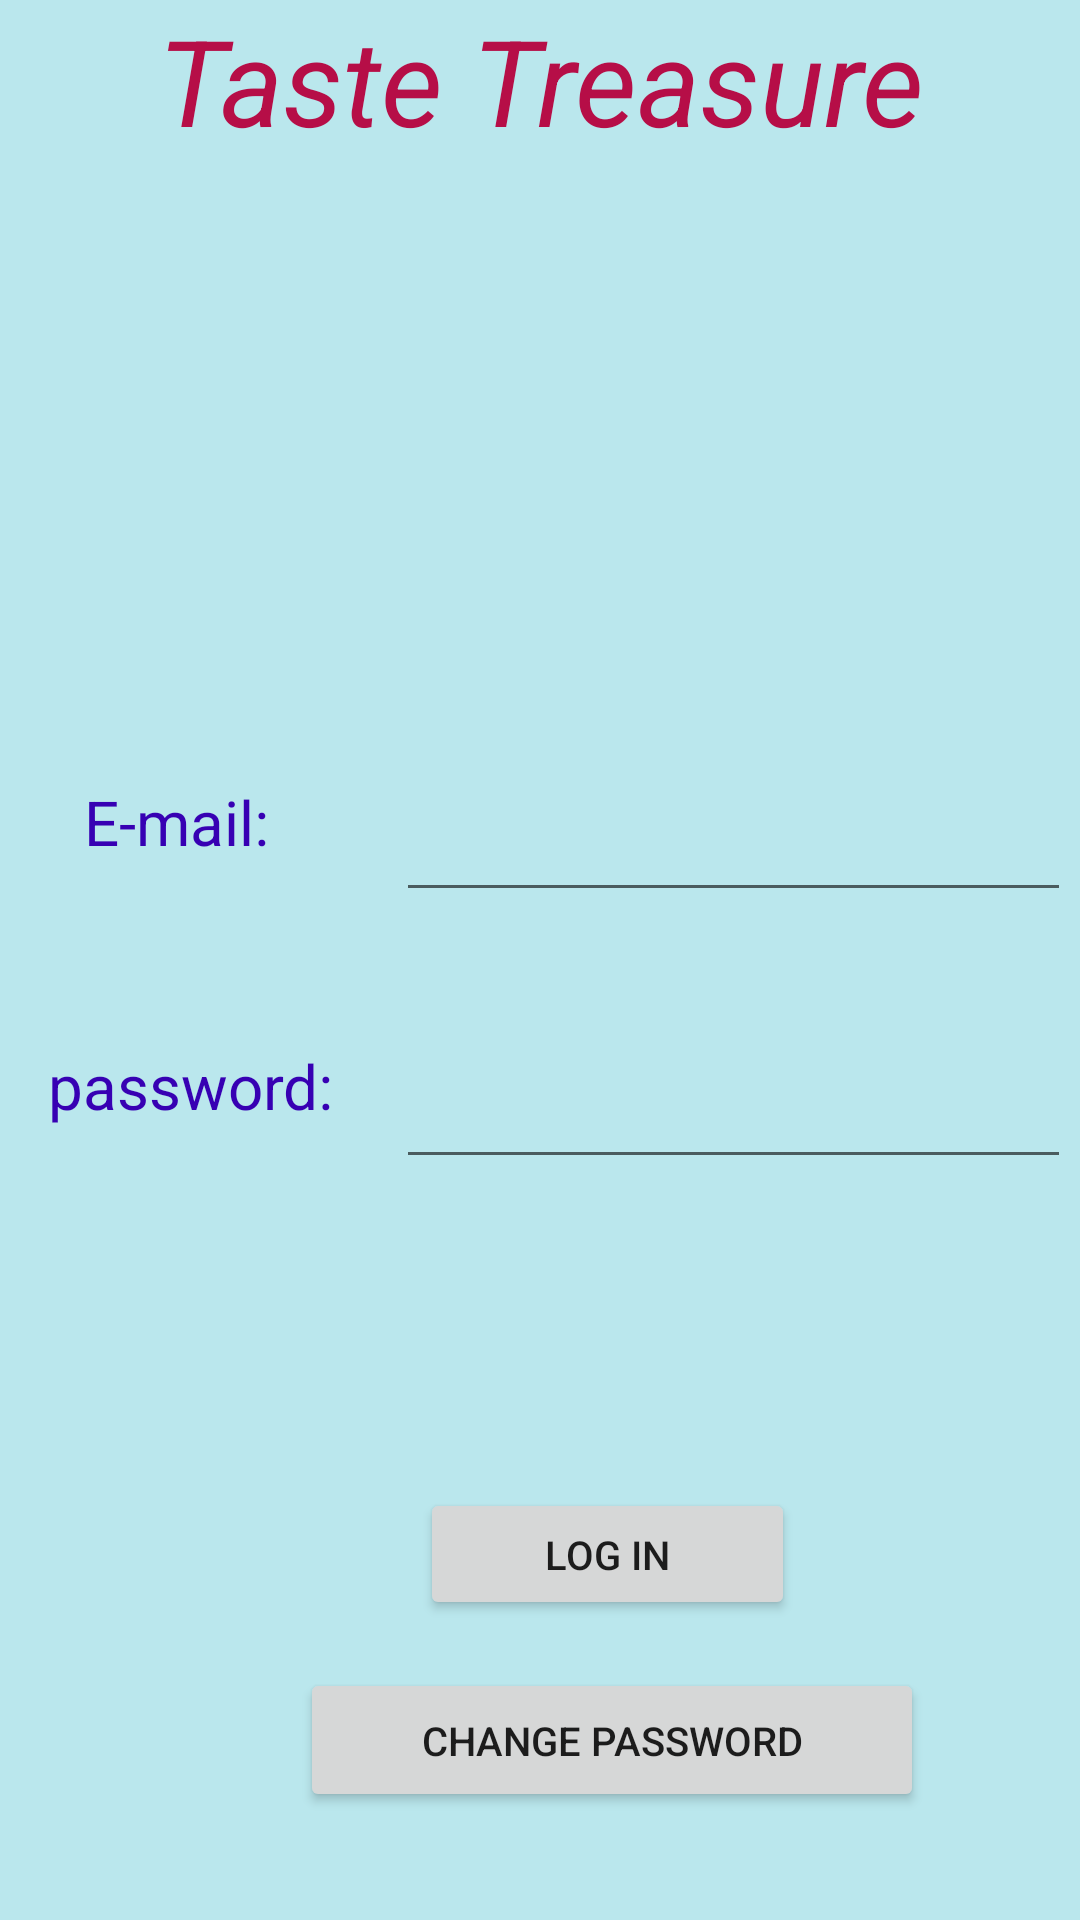

This screen was rendered from an Android layout file. Write that file and the resources it references.
<!-- AndroidManifest.xml: application theme Theme.TasteTreasure -->
<!-- res/layout/activity_home.xml -->
<?xml version="1.0" encoding="utf-8"?>
<androidx.constraintlayout.widget.ConstraintLayout xmlns:android="http://schemas.android.com/apk/res/android"
    xmlns:app="http://schemas.android.com/apk/res-auto"
    xmlns:tools="http://schemas.android.com/tools"
    android:layout_width="match_parent"
    android:layout_height="match_parent"
    android:background="#BAE7ED"
    tools:context=".Home">

    <androidx.constraintlayout.widget.ConstraintLayout
        android:layout_width="match_parent"
        android:layout_height="match_parent"
        tools:context=".Home"
        tools:layout_editor_absoluteX="79dp"
        tools:layout_editor_absoluteY="16dp">

        <TextView
            android:layout_width="match_parent"
            android:layout_height="wrap_content"
            android:gravity="center"
            android:text="Taste Treasure"
            android:textColor="#B60E47"
            android:textSize="40sp"
            android:textStyle="italic"
            tools:ignore="MissingConstraints"
            tools:layout_editor_absoluteX="0dp"
            tools:layout_editor_absoluteY="75dp"></TextView>

        <EditText
            android:id="@+id/email"
            android:layout_width="225dp"
            android:layout_height="44dp"
            android:layout_marginStart="132dp"
            android:layout_marginTop="260dp"
            android:ems="10"
            android:inputType="textEmailAddress"
            app:layout_constraintStart_toStartOf="parent"
            app:layout_constraintTop_toTopOf="parent"
            tools:ignore="DuplicateClickableBoundsCheck,SpeakableTextPresentCheck,TouchTargetSizeCheck" />

        <EditText
            android:id="@+id/pw"
            android:layout_width="225dp"
            android:layout_height="45dp"
            android:layout_marginStart="132dp"
            android:layout_marginTop="348dp"
            android:ems="10"
            android:inputType="textPassword"
            app:layout_constraintStart_toStartOf="parent"
            app:layout_constraintTop_toTopOf="parent"
            tools:ignore="DuplicateClickableBoundsCheck,TouchTargetSizeCheck,SpeakableTextPresentCheck" />

        <TextView
            android:id="@+id/ind1"
            android:layout_width="wrap_content"
            android:layout_height="wrap_content"
            android:layout_marginStart="28dp"
            android:layout_marginTop="260dp"
            android:text="E-mail:"
            android:textColor="@color/purple_700"
            android:textSize="10pt"
            app:layout_constraintStart_toStartOf="parent"
            app:layout_constraintTop_toTopOf="parent" />

        <TextView
            android:id="@+id/id2"
            android:layout_width="wrap_content"
            android:layout_height="wrap_content"
            android:layout_marginStart="16dp"
            android:layout_marginTop="348dp"
            android:text="password:"
            android:textColor="@color/purple_700"
            android:textSize="10pt"
            app:layout_constraintStart_toStartOf="parent"
            app:layout_constraintTop_toTopOf="parent" />

        <Button
            android:id="@+id/connect"
            android:layout_width="125dp"
            android:layout_height="44dp"
            android:layout_marginStart="140dp"
            android:layout_marginTop="496dp"
            android:onClick="logIn"
            android:text="Log in"
            android:textSize="6.5pt"
            app:layout_constraintStart_toStartOf="parent"
            app:layout_constraintTop_toTopOf="parent"
            tools:ignore="TextSizeCheck,DuplicateClickableBoundsCheck,DuplicateSpeakableTextCheck,TouchTargetSizeCheck" />

        <Button
            android:id="@+id/change"
            android:layout_width="208dp"
            android:layout_height="48dp"
            android:layout_marginStart="100dp"
            android:layout_marginTop="556dp"
            android:onClick="changePw"
            android:text="Change password"
            android:textSize="6.5pt"
            app:layout_constraintStart_toStartOf="parent"
            app:layout_constraintTop_toTopOf="parent"
            tools:ignore="TextSizeCheck,DuplicateClickableBoundsCheck" />

    </androidx.constraintlayout.widget.ConstraintLayout>

</androidx.constraintlayout.widget.ConstraintLayout>
<!-- resources referenced by this layout -->
<resources>
  <style name="Theme.TasteTreasure" parent="Theme.MaterialComponents.DayNight.DarkActionBar">
          
          <item name="colorPrimary">@color/purple_500</item>
          <item name="colorPrimaryVariant">@color/purple_700</item>
          <item name="colorOnPrimary">@color/white</item>
          
          <item name="colorSecondary">@color/teal_200</item>
          <item name="colorSecondaryVariant">@color/teal_700</item>
          <item name="colorOnSecondary">@color/black</item>
          
          <item name="android:statusBarColor">?attr/colorPrimaryVariant</item>
          
      </style>
  <!-- not gathered from this repository: default colours our renderer supplied (Android Studio template values) -->
  <color name="purple_500">#FF6200EE</color>
  <color name="purple_700">#FF3700B3</color>
  <color name="teal_200">#FF03DAC5</color>
  <color name="teal_700">#FF018786</color>
  <color name="black">#FF000000</color>
  <color name="white">#FFFFFFFF</color>
</resources>
